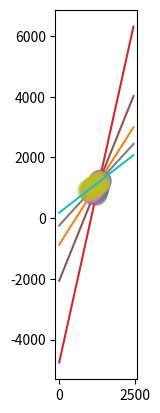

Here is the Python script that generated this plot: (Note: this script raises an exception after producing the figure.)
import numpy as np
import matplotlib.pyplot as plt
from matplotlib import patches

s1 = ([10000, 21.0, 0.0, -16.50, 1071.34, 819.20],
      [10000, 21.0, 0.0, -14.50, 1087.98, 845.75],
      [10000, 21.0, 0.0, -12.00, 1108.61, 878.19],
      [10000, 21.0, 0.0, -9.50, 1128.99, 909.93],
      [1000, 21.0, 0.0, -6.50, 1152.58, 946.98],
      [1000, 21.0, 0.0, -4.00, 1169.09, 972.47],
      [1000, 21.0, 0.0, 6.50, 1245.60, 1094.37],
      [1000, 21.0, 0.0, 9.00, 1266.11, 1126.36],
      [1000, 21.0, 0.0, 11.50, 1287.93, 1161.00],
      [1000, 21.0, 0.0, 14.00, 1312.31, 1200.19],
      [1000, 21.0, 0.0, 16.00, 1335.57, 1236.92],
      [1000, 21.0, 0.0, 17.50, 1351.30, 1261.09])

s2 = ([10000, 21.0, -20.0, -15.00, 1227.82, 800.13],
      [10000, 21.0, -20.0, -10.00, 1245.14, 878.05],
      [1000, 21.0, -20.0, -5.00, 1260.04, 943.75],
      [100, 21.0, -20.0, 0.00, 1274.59, 1008.52],
      [10000, 21.0, -20.0, 10.00, 1304.83, 1147.97],
      [10000, 21.0, -20.0, 15.00, 1324.95, 1239.10])

s3 = ([10000, 21.0, -10.0, -20.00, 1145.26, 781.95],
      [10000, 21.0, -10.0, -10.00, 1185.26, 886.24],
      [10, 21.0, -10.0, 0.00, 1235.64, 1010.36],
      [100, 21.0, -10.0, 5.00, 1262.82, 1075.55],
      [1000, 21.0, -10.0, 10.00, 1289.60, 1142.71],
      [10000, 21.0, -10.0, 15.00, 1324.38, 1228.86])

s4 = ([10000, 21.0, 10.0, -15.00, 1018.56, 876.56],
      [10000, 21.0, 10.0, -10.00, 1072.19, 935.42],
      [10, 25.0, 10.0, 0.00, 1136.31, 1006.90],
      [1000, 21.0, 10.0, 10.00, 1258.92, 1139.98],
      [10000, 21.0, 10.0, 15.00, 1321.80, 1209.04])

s5 = ([10000, 21.0, 20.0, -15.00, 961.83, 925.10],
      [1000, 21.0, 20.0, -10.00, 1025.07, 973.66],
      [1000, 21.0, 20.0, -5.00, 1078.17, 1015.19],
      [10, 21.0, 20.0, 0.00, 1135.46, 1054.64],
      [100, 21.0, 20.0, 5.00, 1186.70, 1098.75],
      [1000, 21.0, 20.0, 10.00, 1243.94, 1143.47],
      [1000, 21.0, 20.0, 15.00, 1318.03, 1200.75])


plt.ion()
fig, ax = plt.subplots(subplot_kw={'aspect': 'equal'})

data = list()

for serie in [s1, s2, s3, s4, s5]:
    xs = list()
    ys = list()
    for e, s, t, p, x, y in serie:
        xs.append(x)
        ys.append(y)
    p = np.poly1d(np.polyfit(xs, ys, 1))
    angle = np.rad2deg(np.arctan(p.c[0]))
    data.append([xs, ys, p, angle])

x = np.arange(2448, dtype=int)

for xs, ys, p, angle in data:
    y = p(x)
    plt.plot(xs, ys, ls='', marker='o', markersize=15, alpha=0.5)
    plt.plot(x, y)

im = plt.imread('./python/calibrate_planes2/test_2000.png')
plt.imshow(im, cmap='gray')
